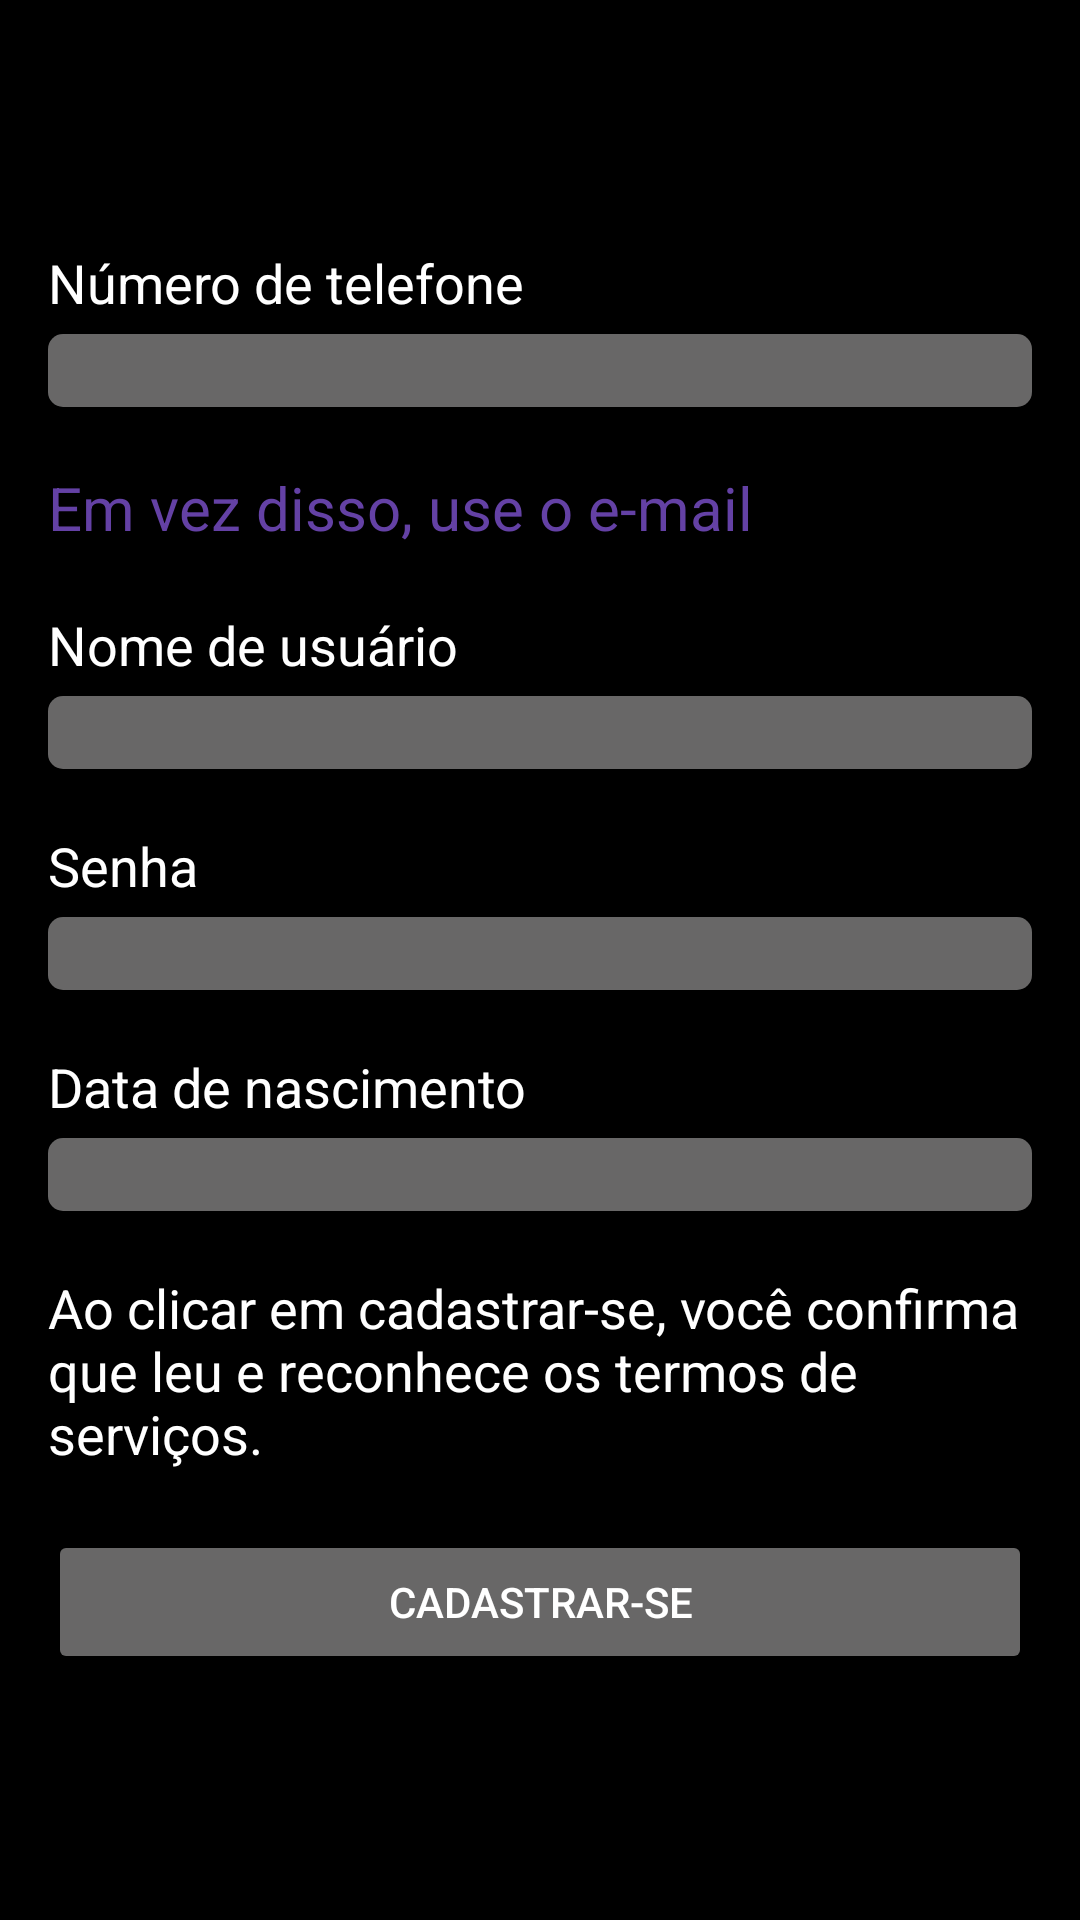

Produce the Android XML layout that renders to this screen, including the resource entries it uses.
<!-- AndroidManifest.xml: application theme Theme.PrimeirAula -->
<!-- res/layout/activity_cadastro.xml -->
<?xml version="1.0" encoding="utf-8"?>
<RelativeLayout xmlns:android="http://schemas.android.com/apk/res/android"
    xmlns:tools="http://schemas.android.com/tools"
    android:layout_width="match_parent"
    android:layout_height="match_parent"
    android:layout_centerVertical="true"
    android:gravity="center"
    android:paddingLeft="16dp"
    android:paddingRight="16dp"
    android:background="@color/black">



    <TextView
        android:id="@+id/txtTelefone"
        android:layout_width="wrap_content"
        android:layout_height="wrap_content"
        android:text="@string/numero_de_telefone"
        android:textColor="@color/white"
        android:textSize="18sp"
        />

    <EditText
        android:id="@+id/edtTelefone"
        android:layout_width="match_parent"
        android:layout_height="wrap_content"
        android:layout_below="@id/txtTelefone"
        android:layout_marginTop="5dp"
        android:background="@drawable/border_radius"
        tools:ignore="SpeakableTextPresentCheck" />

    <TextView
        android:id="@+id/txtEmail"
        android:layout_width="wrap_content"
        android:layout_height="wrap_content"
        android:text="@string/em_vez_disso_use_o_email"
        android:textColor="@color/purple"
        android:layout_below="@id/edtTelefone"
        android:textSize="20sp"
        android:layout_marginTop="20dp" />

    <TextView
        android:id="@+id/txtUsuario"
        android:layout_width="wrap_content"
        android:layout_height="wrap_content"
        android:text="@string/nome_de_usuario"
        android:layout_below="@id/txtEmail"
        android:textColor="@color/white"
        android:textSize="18sp"
        android:layout_marginTop="20dp"
        />

    <EditText
        android:id="@+id/edtUsuario"
        android:layout_width="match_parent"
        android:layout_height="wrap_content"
        android:layout_marginTop="5dp"
        android:layout_below="@id/txtUsuario"
        android:background="@drawable/border_radius"/>

    <TextView
        android:id="@+id/txtSenha"
        android:layout_width="wrap_content"
        android:layout_height="wrap_content"
        android:text="@string/senha"
        android:layout_below="@id/edtUsuario"
        android:textColor="@color/white"
        android:textSize="18sp"
        android:layout_marginTop="20dp"
        />

    <EditText
        android:id="@+id/edtSenha"
        android:layout_width="match_parent"
        android:layout_height="wrap_content"
        android:layout_marginTop="5dp"
        android:layout_below="@id/txtSenha"
        android:background="@drawable/border_radius"/>

    <TextView
        android:id="@+id/txtNascimento"
        android:layout_width="wrap_content"
        android:layout_height="wrap_content"
        android:text="@string/data_de_nascimento"
        android:layout_below="@id/edtSenha"
        android:textColor="@color/white"
        android:textSize="18sp"
        android:layout_marginTop="20dp"
        />

    <EditText
        android:id="@+id/edtNascimento"
        android:layout_width="match_parent"
        android:layout_height="wrap_content"
        android:layout_marginTop="5dp"
        android:background="@drawable/border_radius"
        android:layout_below="@id/txtNascimento"/>

    <TextView
        android:id="@+id/txtTermos"
        android:layout_width="wrap_content"
        android:layout_height="wrap_content"
        android:text="@string/termos_de_servico"
        android:textColor="@color/white"
        android:layout_below="@id/edtNascimento"
        android:textSize="18sp"
        android:layout_marginTop="20dp"
        android:layout_marginBottom="20dp" />

    <Button
        android:layout_height="wrap_content"
        android:layout_width="match_parent"
        android:text="@string/cadastrar_se"
        android:backgroundTint="@color/dark_gray"
        android:layout_below="@id/txtTermos"
        android:textColor="@color/white"/>


</RelativeLayout>
<!-- resources referenced by this layout -->
<resources>
  <color name="black">#000</color>
  <color name="dark_gray">#686767</color>
  <color name="purple">#6441a5</color>
  <color name="white">#fff</color>
  <!-- drawable border_radius (drawable) -->
  <?xml version="1.0" encoding="utf-8"?>
  
  <shape android:shape="rectangle" xmlns:android="http://schemas.android.com/apk/res/android">
      <corners android:radius="5dp" />
  
      <solid android:color="#686767"/>
  </shape>
  <string name="cadastrar_se">Cadastrar-se</string>
  <string name="data_de_nascimento">Data de nascimento</string>
  <string name="em_vez_disso_use_o_email">Em vez disso, use o e-mail</string>
  <string name="nome_de_usuario">Nome de usuário</string>
  <string name="numero_de_telefone">Número de telefone</string>
  <string name="senha">Senha</string>
  <string name="termos_de_servico">Ao clicar em cadastrar-se, você confirma que leu e reconhece os termos de serviços.</string>
  <style name="Theme.PrimeirAula" parent="Theme.MaterialComponents.DayNight.DarkActionBar">
          
          <item name="colorPrimary">@color/purple_500</item>
          <item name="colorPrimaryVariant">@color/purple_700</item>
          <item name="colorOnPrimary">@color/white</item>
          
          <item name="colorSecondary">@color/teal_200</item>
          <item name="colorSecondaryVariant">@color/teal_700</item>
          <item name="colorOnSecondary">@color/black</item>
          
          <item name="android:statusBarColor" tools:targetApi="l">?attr/colorPrimaryVariant</item>
          
      </style>
  <color name="teal_200">#fff</color>
  <!-- not gathered from this repository: default colours our renderer supplied (Android Studio template values) -->
  <color name="purple_500">#FF6200EE</color>
  <color name="purple_700">#FF3700B3</color>
  <color name="teal_700">#FF018786</color>
</resources>
